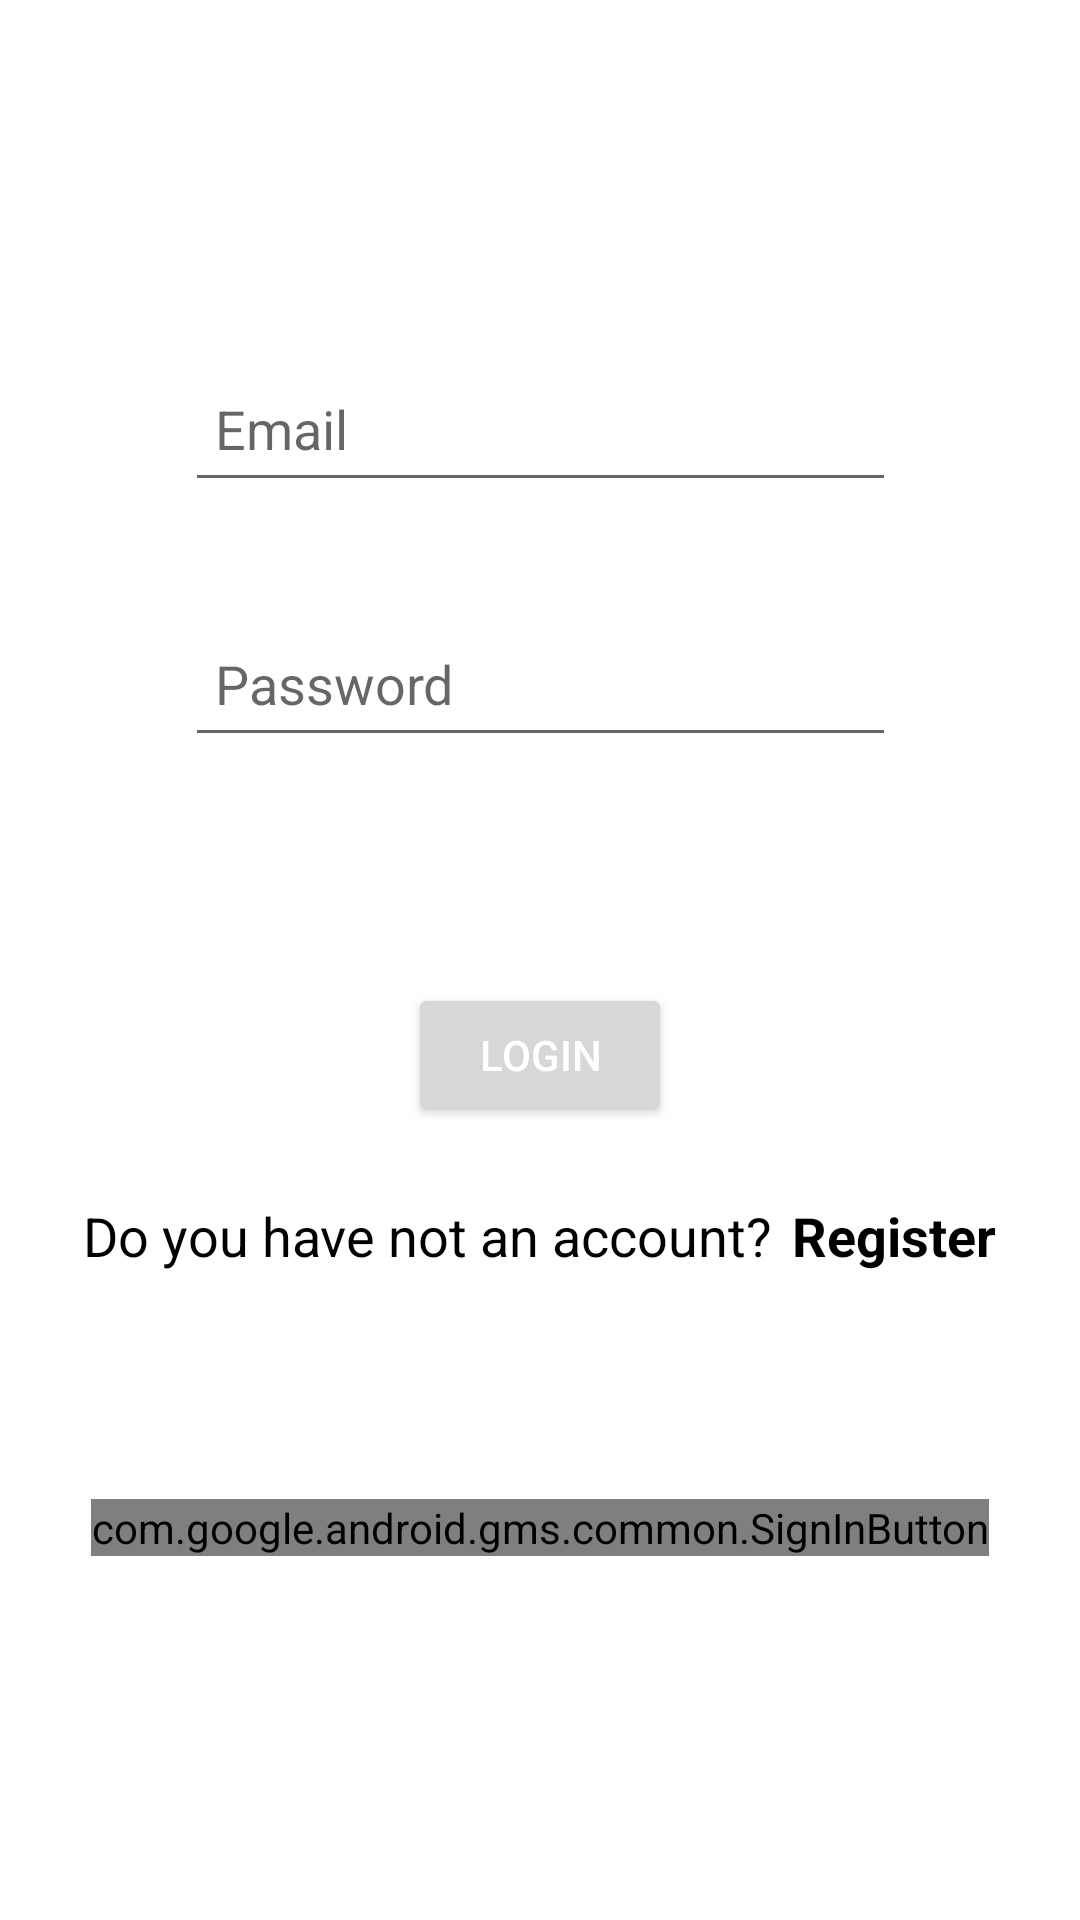

Reconstruct the res/layout file that produces this screen, plus the resources it refers to.
<!-- AndroidManifest.xml: application theme Theme.StudentDiary -->
<!-- res/layout/activity_main.xml -->
<?xml version="1.0" encoding="utf-8"?>
<androidx.constraintlayout.widget.ConstraintLayout xmlns:android="http://schemas.android.com/apk/res/android"
    xmlns:app="http://schemas.android.com/apk/res-auto"
    xmlns:tools="http://schemas.android.com/tools"
    android:layout_width="match_parent"
    android:layout_height="match_parent"
    tools:context=".MainActivity">
    <EditText
        android:id="@+id/editTextEmailAddress"
        android:layout_width="237dp"
        android:layout_height="49dp"
        android:layout_marginTop="104dp"
        android:layout_marginBottom="12dp"
        android:ems="10"
        android:hint="Email"
        android:inputType="textEmailAddress"
        android:padding="10dp"
        android:textColor="@color/black"
        app:layout_constraintBottom_toTopOf="@+id/editTextPassword"
        app:layout_constraintEnd_toEndOf="parent"
        app:layout_constraintHorizontal_bias="0.502"
        app:layout_constraintStart_toStartOf="parent"
        app:layout_constraintTop_toTopOf="parent" />

    <EditText
        android:id="@+id/editTextPassword"
        android:layout_width="237dp"
        android:layout_height="49dp"
        android:layout_marginTop="10dp"
        android:layout_marginBottom="41dp"
        android:ems="10"
        android:hint="Password"
        android:inputType="textPassword"
        android:padding="10dp"
        android:textColor="@color/black"
        app:layout_constraintBottom_toTopOf="@+id/buttonLogin"
        app:layout_constraintStart_toStartOf="@+id/editTextEmailAddress"
        app:layout_constraintTop_toBottomOf="@+id/editTextEmailAddress" />

    <Button
        android:id="@+id/buttonLogin"
        android:layout_width="wrap_content"
        android:layout_height="wrap_content"
        android:layout_marginTop="20dp"
        android:layout_marginBottom="10dp"
        android:text="LOGIN"
        android:textColor="@color/white"
        app:layout_constraintBottom_toTopOf="@+id/linearLayout"
        app:layout_constraintEnd_toEndOf="parent"
        app:layout_constraintStart_toStartOf="parent"
        app:layout_constraintTop_toBottomOf="@+id/editTextPassword" />

    <LinearLayout
        android:id="@+id/linearLayout"
        android:layout_width="366dp"
        android:layout_height="56dp"
        android:layout_marginBottom="170dp"
        android:orientation="horizontal"
        app:layout_constraintBottom_toBottomOf="parent"
        app:layout_constraintEnd_toEndOf="parent"
        app:layout_constraintHorizontal_bias="0.488"
        app:layout_constraintStart_toStartOf="parent"
        app:layout_constraintTop_toBottomOf="@+id/buttonLogin">

        <TextView
            android:id="@+id/textView"
            android:layout_width="match_parent"
            android:layout_height="wrap_content"
            android:layout_marginLeft="30dp"
            android:layout_weight="0.75"
            android:text="Do you have not an account?"
            android:textColor="@color/black"
            android:textSize="18sp" />

        <TextView
            android:id="@+id/textViewRegister"
            android:layout_width="match_parent"
            android:layout_height="wrap_content"
            android:layout_weight="2"
            android:text="Register"
            android:textColor="@color/black"
            android:textSize="18sp"
            android:textStyle="bold" />

    </LinearLayout>

    <com.google.android.gms.common.SignInButton
        android:id="@+id/sign_in_button"
        android:layout_width="wrap_content"
        android:layout_height="wrap_content"
        app:layout_constraintBottom_toBottomOf="parent"
        app:layout_constraintEnd_toEndOf="parent"
        app:layout_constraintStart_toStartOf="parent"
        app:layout_constraintTop_toBottomOf="@+id/linearLayout"
        app:layout_constraintVertical_bias="0.265" />

</androidx.constraintlayout.widget.ConstraintLayout>
<!-- resources referenced by this layout -->
<resources>
  <style name="Theme.StudentDiary" parent="Theme.MaterialComponents.DayNight.DarkActionBar">
          
          <item name="colorPrimary">#05437c</item>
          <item name="colorPrimaryVariant">#38aed2</item>
          <item name="colorOnPrimary">@color/white</item>
          
          <item name="colorSecondary">@color/teal_200</item>
          <item name="colorSecondaryVariant">@color/teal_700</item>
          <item name="colorOnSecondary">@color/black</item>
          
          <item name="android:statusBarColor" tools:targetApi="l">?attr/colorPrimaryVariant</item>
          
      </style>
  <!-- not gathered from this repository: default colours our renderer supplied (Android Studio template values) -->
  <color name="teal_200">#FF03DAC5</color>
  <color name="teal_700">#FF018786</color>
  <color name="black">#FF000000</color>
  <color name="white">#FFFFFFFF</color>
</resources>
